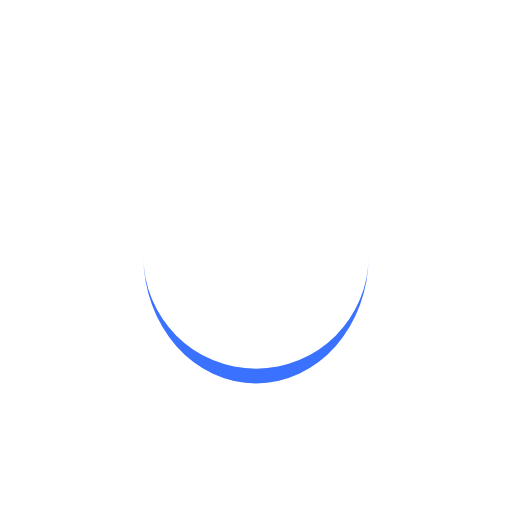
t = 0.00 s
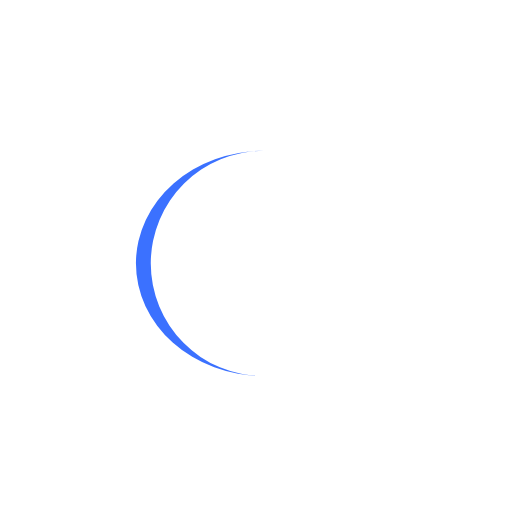
t = 0.19 s
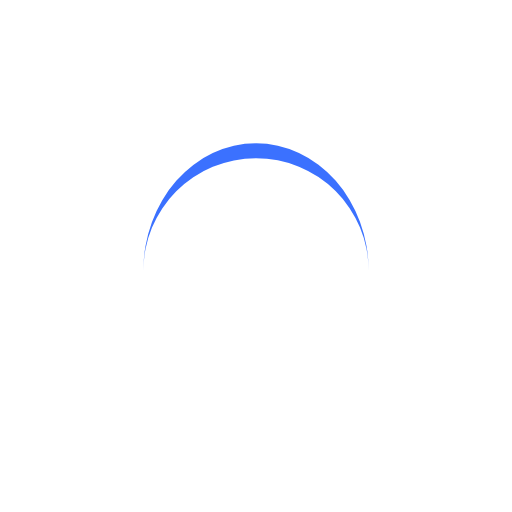
t = 0.37 s
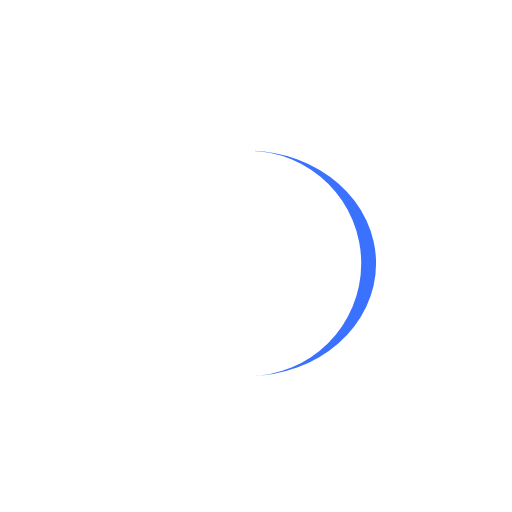
t = 0.56 s

The animated SVG that drew these frames (rendered in a browser with its animation timeline set to each time). Animation: 1 SMIL element (animateTransform=1); one cycle of 0.75 s, repeats indefinitely.

<?xml version="1.0" encoding="utf-8"?>
<svg xmlns="http://www.w3.org/2000/svg" xmlns:xlink="http://www.w3.org/1999/xlink" style="margin: auto; background: rgb(255, 255, 255); display: block; shape-rendering: auto;" width="110px" height="110px" viewBox="0 0 100 100" preserveAspectRatio="xMidYMid">
<path d="M28 50A22 22 0 0 0 72 50A22 24.9 0 0 1 28 50" fill="#3b71ff" stroke="none">
  <animateTransform attributeName="transform" type="rotate" dur="0.7462686567164178s" repeatCount="indefinite" keyTimes="0;1" values="0 50 51.45;360 50 51.45"></animateTransform>
</path>
<!-- [ldio] generated by https://loading.io/ --></svg>